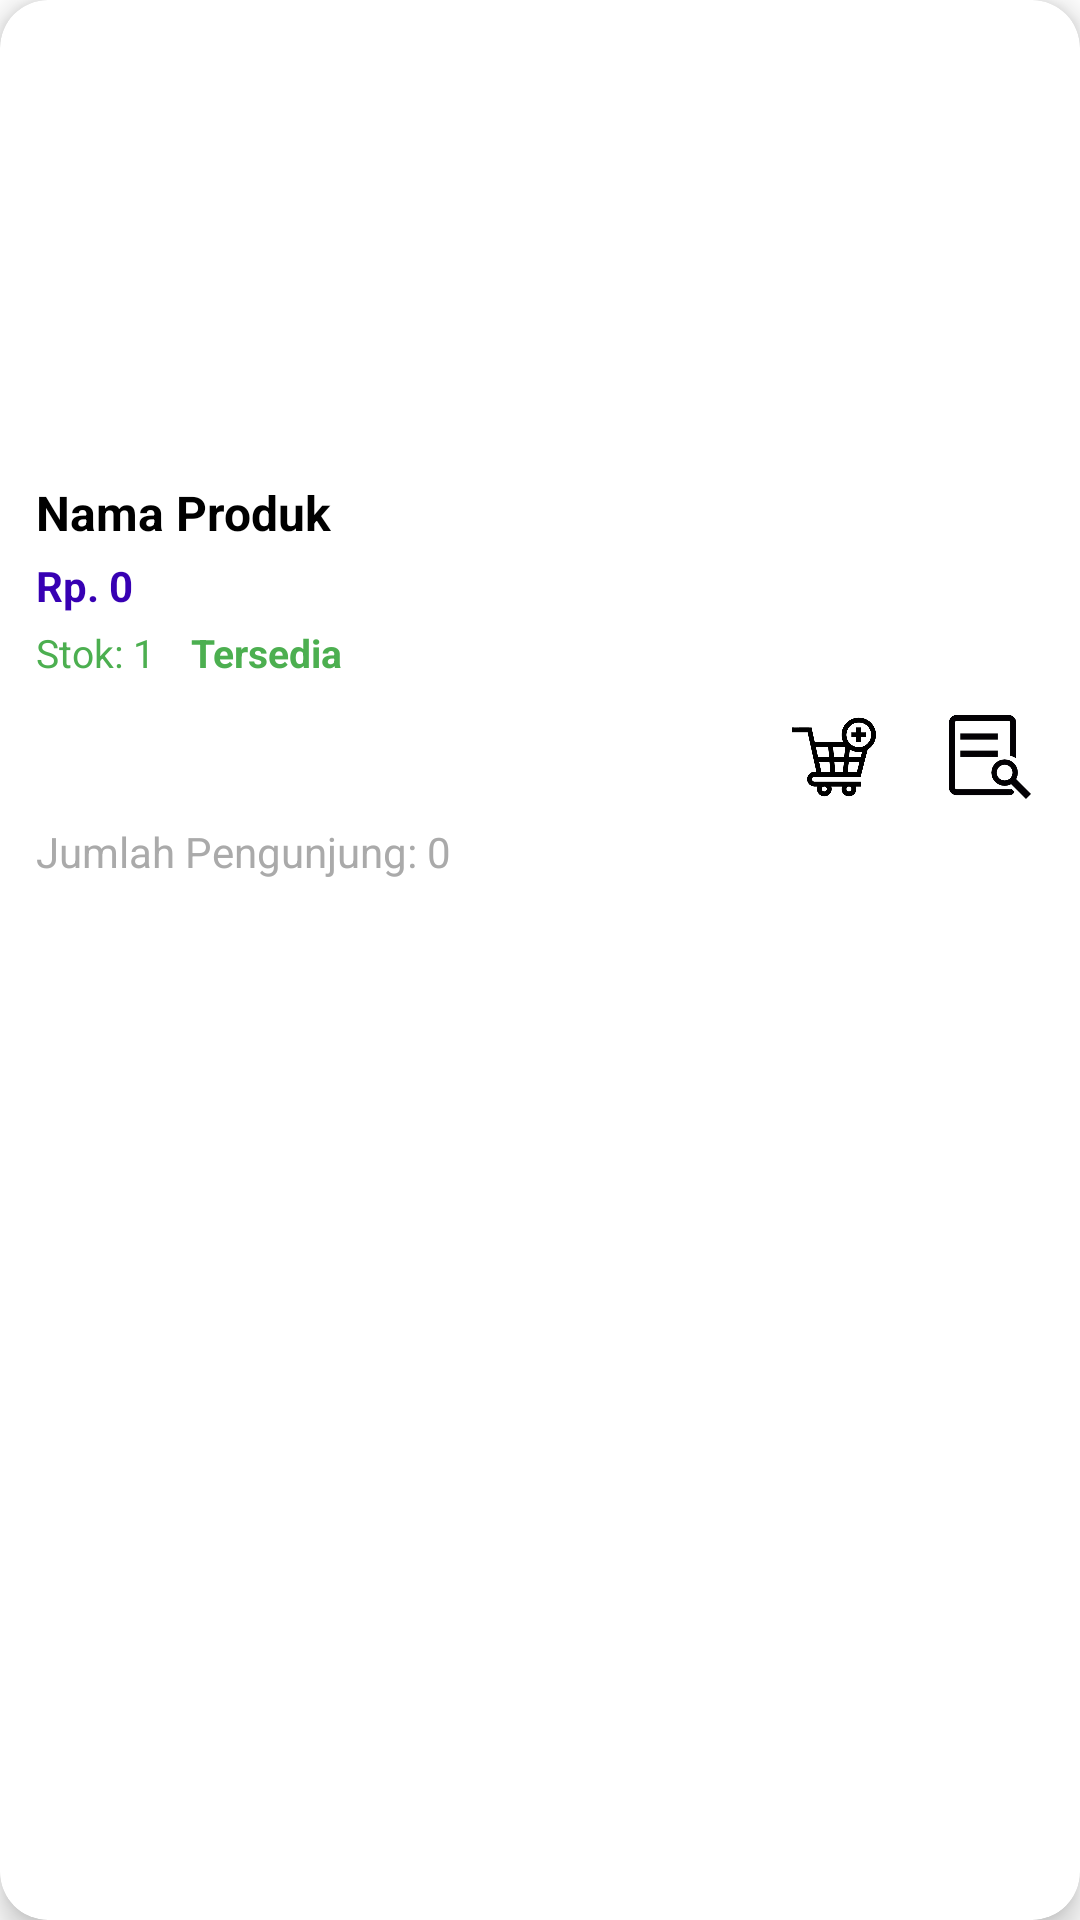

Write the Android layout XML for this screen, with the resource values it uses.
<!-- AndroidManifest.xml: application theme Theme.UTS_A22202302984 -->
<!-- res/layout/list_produk.xml -->
<?xml version="1.0" encoding="utf-8"?>
<androidx.cardview.widget.CardView xmlns:android="http://schemas.android.com/apk/res/android"
    xmlns:app="http://schemas.android.com/apk/res-auto"
    xmlns:tools="http://schemas.android.com/tools"
    android:layout_width="match_parent"
    android:layout_height="wrap_content"
    android:layout_margin="8dp"
    android:background="@android:color/white"
    app:cardCornerRadius="16dp"
    app:cardElevation="6dp">

    <androidx.constraintlayout.widget.ConstraintLayout
        android:layout_width="match_parent"
        android:layout_height="wrap_content"
        android:padding="12dp">

        
        <ImageView
            android:id="@+id/imgProduk"
            android:layout_width="0dp"
            android:layout_height="140dp"
            android:scaleType="centerCrop"
            app:layout_constraintTop_toTopOf="parent"
            app:layout_constraintStart_toStartOf="parent"
            app:layout_constraintEnd_toEndOf="parent"
            tools:srcCompat="@tools:sample/avatars" />


        
        <TextView
            android:id="@+id/tvNama"
            android:layout_width="0dp"
            android:layout_height="wrap_content"
            android:layout_marginTop="8dp"
            android:text="Nama Produk"
            android:textSize="16sp"
            android:textStyle="bold"
            android:textColor="@android:color/black"
            app:layout_constraintTop_toBottomOf="@id/imgProduk"
            app:layout_constraintStart_toStartOf="parent"
            app:layout_constraintEnd_toEndOf="parent" />

        
        <TextView
            android:id="@+id/tvHarga"
            android:layout_width="0dp"
            android:layout_height="wrap_content"
            android:layout_marginTop="4dp"
            android:text="Rp. 0"
            android:textSize="14sp"
            android:textStyle="bold"
            android:textColor="@color/purple_700"
            app:layout_constraintTop_toBottomOf="@id/tvNama"
            app:layout_constraintStart_toStartOf="parent"
            app:layout_constraintEnd_toEndOf="parent" />

        
        <LinearLayout
            android:id="@+id/layoutStokStatus"
            android:layout_width="0dp"
            android:layout_height="wrap_content"
            android:layout_marginTop="4dp"
            android:orientation="horizontal"
            android:gravity="center_vertical"
            app:layout_constraintTop_toBottomOf="@id/tvHarga"
            app:layout_constraintStart_toStartOf="parent"
            app:layout_constraintEnd_toEndOf="parent">

            <TextView
                android:id="@+id/tvStok"
                android:layout_width="wrap_content"
                android:layout_height="wrap_content"
                android:text="Stok: 1"
                android:textSize="13sp"
                android:textColor="@color/green" />

            <TextView
                android:id="@+id/tvStatus"
                android:layout_width="wrap_content"
                android:layout_height="wrap_content"
                android:layout_marginStart="12dp"
                android:text="Tersedia"
                android:textSize="13sp"
                android:textStyle="bold"
                android:textColor="#4CAF50" />
        </LinearLayout>

        
        <LinearLayout
            android:id="@+id/layoutButtons"
            android:layout_width="0dp"
            android:layout_height="wrap_content"
            android:layout_marginTop="8dp"
            android:gravity="right"
            android:orientation="horizontal"
            app:layout_constraintTop_toBottomOf="@id/layoutStokStatus"
            app:layout_constraintStart_toStartOf="parent"
            app:layout_constraintEnd_toEndOf="parent">

            <ImageView
                android:id="@+id/btnOrder"
                android:layout_width="36dp"
                android:layout_height="36dp"
                android:layout_marginEnd="16dp"
                android:padding="4dp"
                android:background="?attr/selectableItemBackgroundBorderless"
                android:src="@drawable/keranjang"
                android:contentDescription="Tambah ke keranjang" />

            <ImageView
                android:id="@+id/btnDetail"
                android:layout_width="36dp"
                android:layout_height="36dp"
                android:padding="4dp"
                android:background="?attr/selectableItemBackgroundBorderless"
                android:src="@drawable/detail"
                android:contentDescription="Lihat detail produk" />
        </LinearLayout>

        
        <TextView
            android:id="@+id/tvJumlahPengunjung"
            android:layout_width="0dp"
            android:layout_height="wrap_content"
            android:text="Jumlah Pengunjung: 0"
            android:paddingTop="4dp"
            android:textColor="@android:color/darker_gray"
            android:textSize="14sp"
            app:layout_constraintTop_toBottomOf="@id/layoutButtons"
            app:layout_constraintStart_toStartOf="parent"
            app:layout_constraintEnd_toEndOf="parent"
            app:layout_constraintBottom_toBottomOf="parent" />

    </androidx.constraintlayout.widget.ConstraintLayout>
</androidx.cardview.widget.CardView>
<!-- resources referenced by this layout -->
<resources>
  <color name="green">#4CAF50</color>
  <color name="purple_700">#FF3700B3</color>
  <!-- drawable detail: png bitmap (drawable, 13550 bytes) -->
  <!-- drawable keranjang: png bitmap (drawable, 56071 bytes) -->
  <style name="Theme.UTS_A22202302984" parent="Base.Theme.UTS_A22202302984" />
  <style name="Base.Theme.UTS_A22202302984" parent="Theme.MaterialComponents.DayNight.NoActionBar">
          
          <item name="colorPrimary">@color/colorPrimary</item>
          <item name="colorPrimaryVariant">@color/colorPrimaryDark</item>
          <item name="colorOnPrimary">@android:color/white</item>
          <item name="colorSecondary">@color/colorAccent</item>
  
      </style>
  <color name="colorPrimary">#2196F3</color>
  <color name="colorPrimaryDark">#1976D2</color>
  <color name="colorAccent">#03A9F4</color>
</resources>
